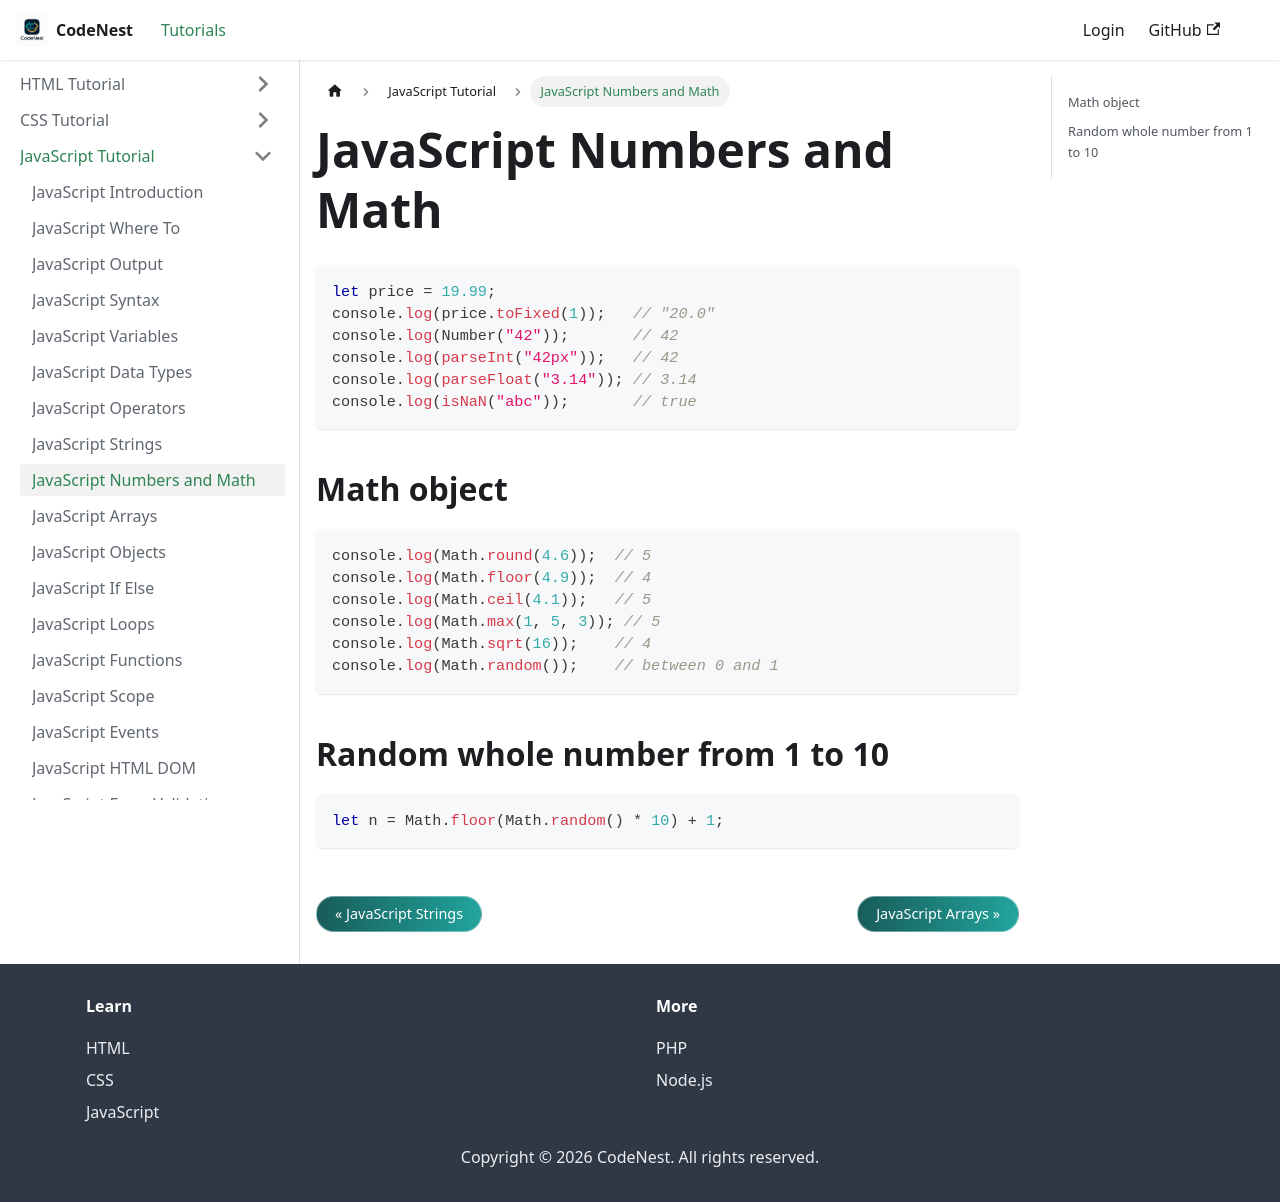

repository: adnankhan112/codenest · page: docs/javascript/numbers.html · generator: docusaurus

---
title: JavaScript Numbers and Math
sidebar_position: 9
---

# JavaScript Numbers and Math

```javascript
let price = 19.99;
console.log(price.toFixed(1));   // "20.0"
console.log(Number("42"));       // 42
console.log(parseInt("42px"));   // 42
console.log(parseFloat("3.14")); // 3.14
console.log(isNaN("abc"));       // true
```

## Math object

```javascript
console.log(Math.round(4.6));  // 5
console.log(Math.floor(4.9));  // 4
console.log(Math.ceil(4.1));   // 5
console.log(Math.max(1, 5, 3)); // 5
console.log(Math.sqrt(16));    // 4
console.log(Math.random());    // between 0 and 1
```

## Random whole number from 1 to 10

```javascript
let n = Math.floor(Math.random() * 10) + 1;
```
